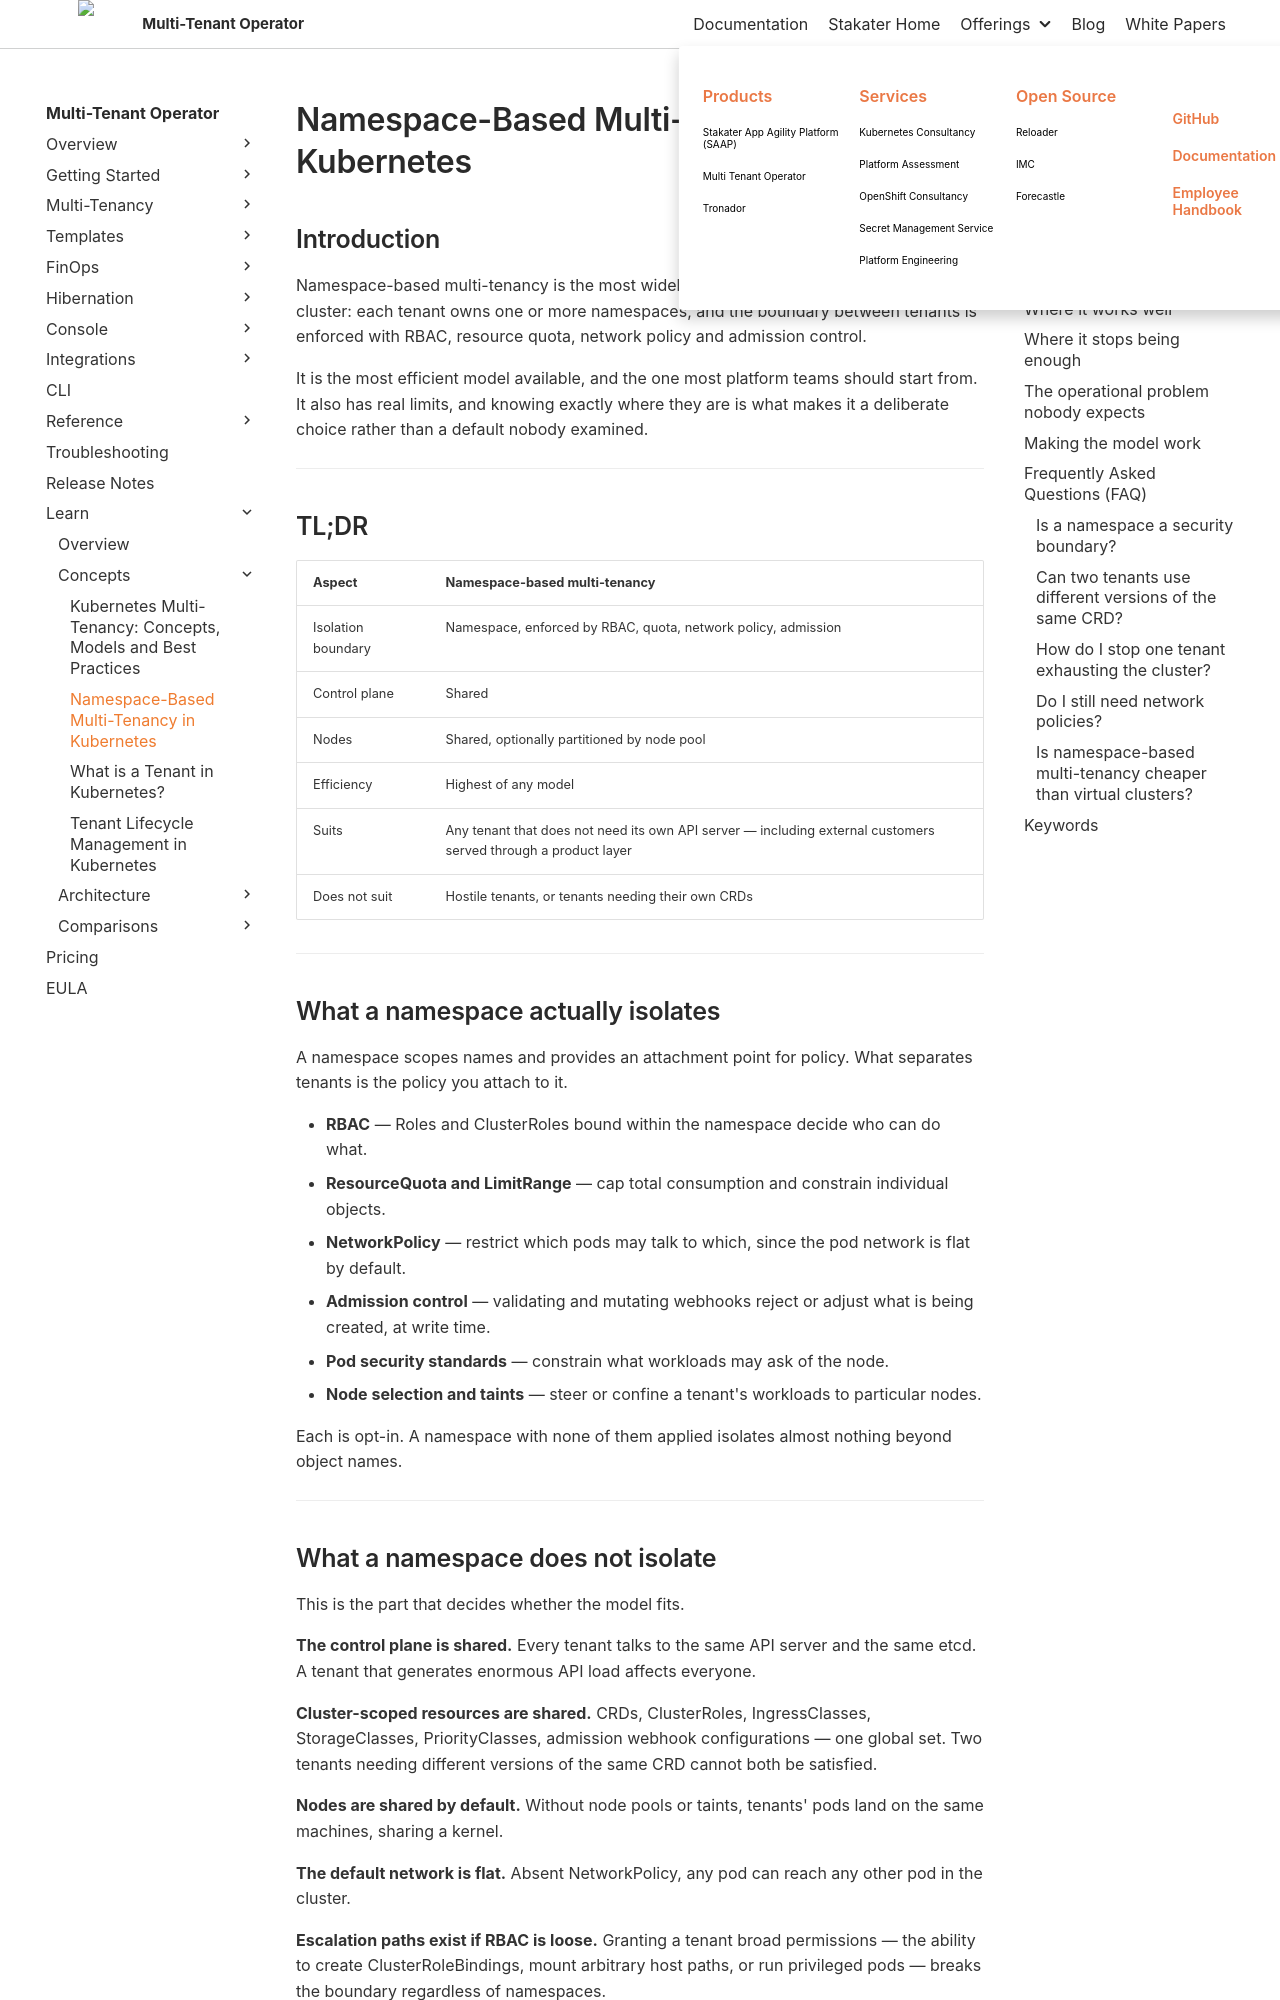

repository: stakater/mto-docs · page: 1.10/learn/namespace-based-multi-tenancy.html · generator: mkdocs

# Namespace-Based Multi-Tenancy in Kubernetes

## Introduction

Namespace-based multi-tenancy is the most widely used way to share a Kubernetes cluster: each tenant owns one or more namespaces, and the boundary between tenants is enforced with RBAC, resource quota, network policy and admission control.

It is the most efficient model available, and the one most platform teams should start from. It also has real limits, and knowing exactly where they are is what makes it a deliberate choice rather than a default nobody examined.

---

## TL;DR

| Aspect | Namespace-based multi-tenancy |
|--------|-----|
| Isolation boundary | Namespace, enforced by RBAC, quota, network policy, admission |
| Control plane | Shared |
| Nodes | Shared, optionally partitioned by node pool |
| Efficiency | Highest of any model |
| Suits | Any tenant that does not need its own API server — including external customers served through a product layer |
| Does not suit | Hostile tenants, or tenants needing their own CRDs |

---

## What a namespace actually isolates

A namespace scopes names and provides an attachment point for policy. What separates tenants is the policy you attach to it.

- **RBAC** — Roles and ClusterRoles bound within the namespace decide who can do what.
- **ResourceQuota and LimitRange** — cap total consumption and constrain individual objects.
- **NetworkPolicy** — restrict which pods may talk to which, since the pod network is flat by default.
- **Admission control** — validating and mutating webhooks reject or adjust what is being created, at write time.
- **Pod security standards** — constrain what workloads may ask of the node.
- **Node selection and taints** — steer or confine a tenant's workloads to particular nodes.

Each is opt-in. A namespace with none of them applied isolates almost nothing beyond object names.

---

## What a namespace does not isolate

This is the part that decides whether the model fits.

**The control plane is shared.** Every tenant talks to the same API server and the same etcd. A tenant that generates enormous API load affects everyone.

**Cluster-scoped resources are shared.** CRDs, ClusterRoles, IngressClasses, StorageClasses, PriorityClasses, admission webhook configurations — one global set. Two tenants needing different versions of the same CRD cannot both be satisfied.

**Nodes are shared by default.** Without node pools or taints, tenants' pods land on the same machines, sharing a kernel.

**The default network is flat.** Absent NetworkPolicy, any pod can reach any other pod in the cluster.

**Escalation paths exist if RBAC is loose.** Granting a tenant broad permissions — the ability to create ClusterRoleBindings, mount arbitrary host paths, or run privileged pods — breaks the boundary regardless of namespaces.

---
